Run: headless pygame with SDL's dummy video driver; simulated clock (each Clock.tick advances the game by its frame time, no real sleeping); random seed 0; keys injected as events and as key.get_pressed() state; mouse plan: one left click at the window centre at the start of phase 2, then a move to the lower-right quarter at the start of phase 3.
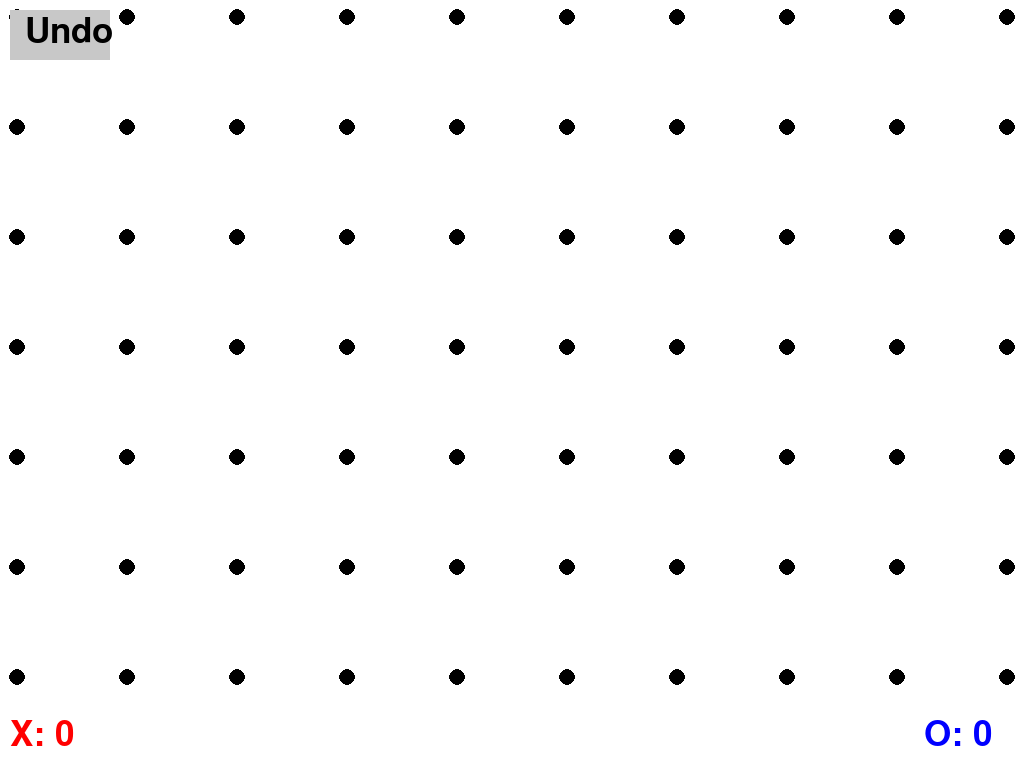
Frame 1 of 4 · flips 1–60 · no input
Frame 2 of 4 · flips 61–180 · clicked the window centre · tapped SPACE, RETURN · held RIGHT (→), D · screen unchanged from frame 1, image omitted
Frame 3 of 4 · flips 181–300 · moved the mouse to the lower-right quarter · held DOWN (↓), S · screen unchanged from frame 2, image omitted
Frame 4 of 4 · flips 301–420 · held LEFT (←), A, UP (↑), W · screen unchanged from frame 3, image omitted

The pygame program that drew these frames:

import pygame
import sys

pygame.init()

# Dynamic Screen Size for Mobile
WIDTH, HEIGHT = pygame.display.Info().current_w, pygame.display.Info().current_h
GRID_SIZE = 10
DOT_SIZE = max(10, WIDTH // 60)  # Adjust dot size for visibility
LINE_WIDTH = max(5, WIDTH // 100)
DOT_SPACING = (WIDTH - 2 * DOT_SIZE) // (GRID_SIZE - 1)
BOX_SIZE = DOT_SPACING
LINE_COLOR = (0, 0, 0)
X_COLOR = (255, 0, 0)
O_COLOR = (0, 0, 255)
BOX_FILL_X = (255, 200, 200)
BOX_FILL_O = (200, 200, 255)
BG_COLOR = (255, 255, 255)
UNDO_COLOR = (200, 200, 200)
UNDO_HOVER_COLOR = (150, 150, 150)
FONT = pygame.font.Font(None, max(36, WIDTH // 20))  # Adjust font size for readability

screen = pygame.display.set_mode((WIDTH, HEIGHT), pygame.RESIZABLE)
pygame.display.set_caption("Boxes Game")

# Game state
dots = [[(DOT_SIZE + x * DOT_SPACING, DOT_SIZE + y * DOT_SPACING) for x in range(GRID_SIZE)] for y in range(GRID_SIZE)]
lines = set()
boxes = {}
player = "X"
scores = {"X": 0, "O": 0}
history = []  # Store moves for undo
selected_dot = None

def draw_dots():
    for row in dots:
        for dot in row:
            pygame.draw.circle(screen, LINE_COLOR, dot, DOT_SIZE // 2)

def draw_lines():
    for line, owner in lines:
        color = X_COLOR if owner == "X" else O_COLOR
        pygame.draw.line(screen, color, line[0], line[1], LINE_WIDTH)

def draw_boxes():
    for (x, y), owner in boxes.items():
        rect = pygame.Rect(dots[y][x][0], dots[y][x][1], BOX_SIZE, BOX_SIZE)
        fill_color = BOX_FILL_X if owner == "X" else BOX_FILL_O
        pygame.draw.rect(screen, fill_color, rect)

        # Draw X or O inside the box
        text_surface = FONT.render(owner, True, X_COLOR if owner == "X" else O_COLOR)
        text_rect = text_surface.get_rect(center=rect.center)
        screen.blit(text_surface, text_rect)

def draw_scores():
    score_x = FONT.render(f"X: {scores['X']}", True, X_COLOR)
    score_o = FONT.render(f"O: {scores['O']}", True, O_COLOR)
    screen.blit(score_x, (10, HEIGHT - 50))  # Adjust placement for visibility
    screen.blit(score_o, (WIDTH - 100, HEIGHT - 50))

def draw_undo_button(mouse_pos):
    undo_rect = pygame.Rect(10, 10, 100, 50)  # Larger for mobile
    pygame.draw.rect(screen, UNDO_HOVER_COLOR if undo_rect.collidepoint(mouse_pos) else UNDO_COLOR, undo_rect)
    screen.blit(FONT.render("Undo", True, (0, 0, 0)), (25, 15))
    return undo_rect

def check_box(x, y):
    """Checks if a box at (x, y) is completed and assigns it to the player."""
    if (x, y) in boxes:
        return False

    top = (dots[y][x], dots[y][x + 1])
    bottom = (dots[y + 1][x], dots[y + 1][x + 1])
    left = (dots[y][x], dots[y + 1][x])
    right = (dots[y][x + 1], dots[y + 1][x + 1])

    if (top, "X") in lines or (top, "O") in lines:
        if (bottom, "X") in lines or (bottom, "O") in lines:
            if (left, "X") in lines or (left, "O") in lines:
                if (right, "X") in lines or (right, "O") in lines:
                    boxes[(x, y)] = player  # Assign ownership of the box
                    scores[player] += 1  # Increment score
                    return True
    return False

def undo():
    """Undo last move and remove boxes if necessary."""
    global player
    if history:
        last_move = history.pop()
        line, owner = last_move
        lines.remove((line, owner))

        removed_boxes = [box for box, box_owner in boxes.items() if any(line == side for side in [
            ((dots[box[1]][box[0]], dots[box[1]][box[0] + 1])),
            ((dots[box[1] + 1][box[0]], dots[box[1] + 1][box[0] + 1])),
            ((dots[box[1]][box[0]], dots[box[1] + 1][box[0]])),
            ((dots[box[1]][box[0] + 1], dots[box[1] + 1][box[0] + 1]))
        ])]

        for box in removed_boxes:
            del boxes[box]
            scores[owner] -= 1

        if not removed_boxes:
            player = "O" if player == "X" else "X"

running = True

while running:
    mouse_pos = pygame.mouse.get_pos()

    for event in pygame.event.get():
        if event.type == pygame.QUIT:
            running = False
        if event.type == pygame.MOUSEBUTTONDOWN or event.type == pygame.FINGERDOWN:
            if event.type == pygame.FINGERDOWN:
                x, y = int(event.x * WIDTH), int(event.y * HEIGHT)  # Convert touch position
            else:
                x, y = event.pos

            undo_rect = draw_undo_button(mouse_pos)
            if undo_rect.collidepoint(x, y):
                undo()
            else:
                for j, row in enumerate(dots):
                    for i, dot in enumerate(row):
                        if abs(x - dot[0]) < DOT_SIZE * 2 and abs(y - dot[1]) < DOT_SIZE * 2:
                            if selected_dot is None:
                                selected_dot = dot
                            else:
                                line = (min(selected_dot, dot), max(selected_dot, dot))
                                if line not in [l for l, _ in lines]:
                                    lines.add((line, player))
                                    history.append((line, player))

                                    box_completed = False
                                    for bx, by in [(i, j), (i-1, j), (i, j-1), (i-1, j-1)]:
                                        if 0 <= bx < GRID_SIZE - 1 and 0 <= by < GRID_SIZE - 1:
                                            if check_box(bx, by):
                                                box_completed = True

                                    if not box_completed:
                                        player = "O" if player == "X" else "X"

                                selected_dot = None

    screen.fill(BG_COLOR)
    draw_boxes()
    draw_lines()
    draw_dots()
    draw_scores()
    draw_undo_button(mouse_pos)

    pygame.display.flip()

pygame.quit()
